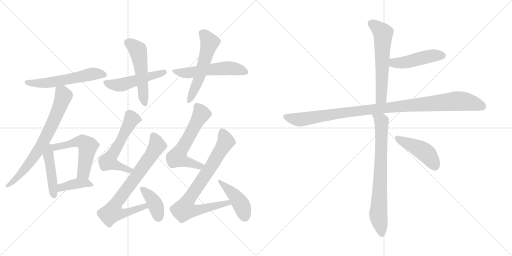
t = 0.00 s
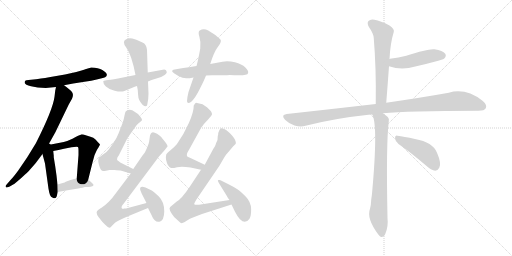
t = 2.90 s
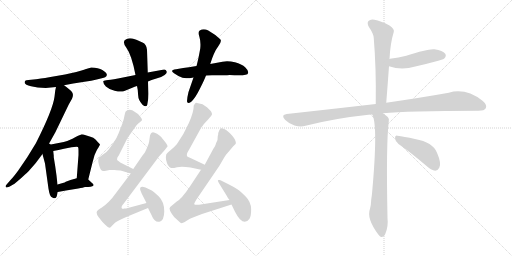
t = 5.80 s
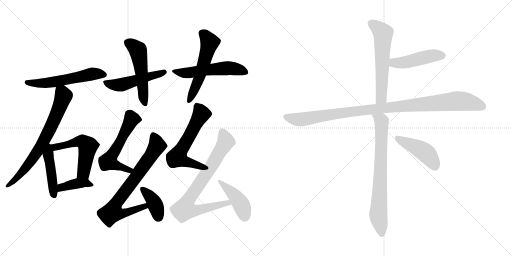
t = 8.71 s
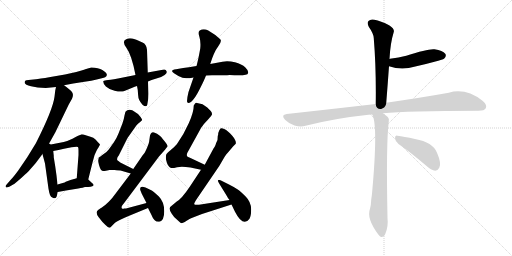
t = 11.61 s
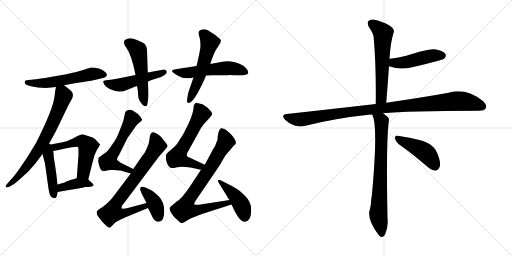
t = 14.51 s

The animated SVG that drew these frames (rendered in a browser with its animation timeline set to each time). Animation: 20 CSS @keyframes rules; one cycle of 14.51 s.

<svg version="1.1" viewBox="0 0 2048 1024" xmlns="http://www.w3.org/2000/svg">
  <g stroke="lightgray" stroke-dasharray="1,1" stroke-width="1" transform="scale(4, 4)">
    <line x1="0" y1="0" x2="256" y2="256"></line>
    <line x1="256" y1="0" x2="0" y2="256"></line>
    <line x1="128" y1="0" x2="128" y2="256"></line>
    <line x1="0" y1="128" x2="256" y2="128"></line>
    <line x1="256" y1="0" x2="512" y2="256"></line>
    <line x1="512" y1="0" x2="256" y2="256"></line>
    <line x1="384" y1="0" x2="384" y2="256"></line>
    <line x1="256" y1="128" x2="512" y2="128"></line>
  </g>
<g transform="scale(1, -1) translate(0, -850)">
   <style type="text/css">
    @keyframes keyframes0 {
      from {
       stroke: black;
       stroke-dashoffset: 568;
       stroke-width: 128;
       }
       65% {
       animation-timing-function: step-end;
       stroke: black;
       stroke-dashoffset: 0;
       stroke-width: 128;
       }
       to {
       stroke: black;
       stroke-width: 1024;
       }
       }
       #make-me-a-hanzi-animation-0 {
         animation: keyframes0 0.712240s both;
         animation-delay: 0.000000s;
         animation-timing-function: linear;
       }
    @keyframes keyframes1 {
      from {
       stroke: black;
       stroke-dashoffset: 719;
       stroke-width: 128;
       }
       70% {
       animation-timing-function: step-end;
       stroke: black;
       stroke-dashoffset: 0;
       stroke-width: 128;
       }
       to {
       stroke: black;
       stroke-width: 1024;
       }
       }
       #make-me-a-hanzi-animation-1 {
         animation: keyframes1 0.835124s both;
         animation-delay: 0.712240s;
         animation-timing-function: linear;
       }
    @keyframes keyframes2 {
      from {
       stroke: black;
       stroke-dashoffset: 447;
       stroke-width: 128;
       }
       59% {
       animation-timing-function: step-end;
       stroke: black;
       stroke-dashoffset: 0;
       stroke-width: 128;
       }
       to {
       stroke: black;
       stroke-width: 1024;
       }
       }
       #make-me-a-hanzi-animation-2 {
         animation: keyframes2 0.613770s both;
         animation-delay: 1.547364s;
         animation-timing-function: linear;
       }
    @keyframes keyframes3 {
      from {
       stroke: black;
       stroke-dashoffset: 545;
       stroke-width: 128;
       }
       64% {
       animation-timing-function: step-end;
       stroke: black;
       stroke-dashoffset: 0;
       stroke-width: 128;
       }
       to {
       stroke: black;
       stroke-width: 1024;
       }
       }
       #make-me-a-hanzi-animation-3 {
         animation: keyframes3 0.693522s both;
         animation-delay: 2.161134s;
         animation-timing-function: linear;
       }
    @keyframes keyframes4 {
      from {
       stroke: black;
       stroke-dashoffset: 395;
       stroke-width: 128;
       }
       56% {
       animation-timing-function: step-end;
       stroke: black;
       stroke-dashoffset: 0;
       stroke-width: 128;
       }
       to {
       stroke: black;
       stroke-width: 1024;
       }
       }
       #make-me-a-hanzi-animation-4 {
         animation: keyframes4 0.571452s both;
         animation-delay: 2.854656s;
         animation-timing-function: linear;
       }
    @keyframes keyframes5 {
      from {
       stroke: black;
       stroke-dashoffset: 500;
       stroke-width: 128;
       }
       62% {
       animation-timing-function: step-end;
       stroke: black;
       stroke-dashoffset: 0;
       stroke-width: 128;
       }
       to {
       stroke: black;
       stroke-width: 1024;
       }
       }
       #make-me-a-hanzi-animation-5 {
         animation: keyframes5 0.656901s both;
         animation-delay: 3.426108s;
         animation-timing-function: linear;
       }
    @keyframes keyframes6 {
      from {
       stroke: black;
       stroke-dashoffset: 524;
       stroke-width: 128;
       }
       63% {
       animation-timing-function: step-end;
       stroke: black;
       stroke-dashoffset: 0;
       stroke-width: 128;
       }
       to {
       stroke: black;
       stroke-width: 1024;
       }
       }
       #make-me-a-hanzi-animation-6 {
         animation: keyframes6 0.676432s both;
         animation-delay: 4.083009s;
         animation-timing-function: linear;
       }
    @keyframes keyframes7 {
      from {
       stroke: black;
       stroke-dashoffset: 544;
       stroke-width: 128;
       }
       64% {
       animation-timing-function: step-end;
       stroke: black;
       stroke-dashoffset: 0;
       stroke-width: 128;
       }
       to {
       stroke: black;
       stroke-width: 1024;
       }
       }
       #make-me-a-hanzi-animation-7 {
         animation: keyframes7 0.692708s both;
         animation-delay: 4.759441s;
         animation-timing-function: linear;
       }
    @keyframes keyframes8 {
      from {
       stroke: black;
       stroke-dashoffset: 553;
       stroke-width: 128;
       }
       64% {
       animation-timing-function: step-end;
       stroke: black;
       stroke-dashoffset: 0;
       stroke-width: 128;
       }
       to {
       stroke: black;
       stroke-width: 1024;
       }
       }
       #make-me-a-hanzi-animation-8 {
         animation: keyframes8 0.700033s both;
         animation-delay: 5.452149s;
         animation-timing-function: linear;
       }
    @keyframes keyframes9 {
      from {
       stroke: black;
       stroke-dashoffset: 580;
       stroke-width: 128;
       }
       65% {
       animation-timing-function: step-end;
       stroke: black;
       stroke-dashoffset: 0;
       stroke-width: 128;
       }
       to {
       stroke: black;
       stroke-width: 1024;
       }
       }
       #make-me-a-hanzi-animation-9 {
         animation: keyframes9 0.722005s both;
         animation-delay: 6.152182s;
         animation-timing-function: linear;
       }
    @keyframes keyframes10 {
      from {
       stroke: black;
       stroke-dashoffset: 758;
       stroke-width: 128;
       }
       71% {
       animation-timing-function: step-end;
       stroke: black;
       stroke-dashoffset: 0;
       stroke-width: 128;
       }
       to {
       stroke: black;
       stroke-width: 1024;
       }
       }
       #make-me-a-hanzi-animation-10 {
         animation: keyframes10 0.866862s both;
         animation-delay: 6.874187s;
         animation-timing-function: linear;
       }
    @keyframes keyframes11 {
      from {
       stroke: black;
       stroke-dashoffset: 386;
       stroke-width: 128;
       }
       56% {
       animation-timing-function: step-end;
       stroke: black;
       stroke-dashoffset: 0;
       stroke-width: 128;
       }
       to {
       stroke: black;
       stroke-width: 1024;
       }
       }
       #make-me-a-hanzi-animation-11 {
         animation: keyframes11 0.564128s both;
         animation-delay: 7.741049s;
         animation-timing-function: linear;
       }
    @keyframes keyframes12 {
      from {
       stroke: black;
       stroke-dashoffset: 600;
       stroke-width: 128;
       }
       66% {
       animation-timing-function: step-end;
       stroke: black;
       stroke-dashoffset: 0;
       stroke-width: 128;
       }
       to {
       stroke: black;
       stroke-width: 1024;
       }
       }
       #make-me-a-hanzi-animation-12 {
         animation: keyframes12 0.738281s both;
         animation-delay: 8.305177s;
         animation-timing-function: linear;
       }
    @keyframes keyframes13 {
      from {
       stroke: black;
       stroke-dashoffset: 805;
       stroke-width: 128;
       }
       72% {
       animation-timing-function: step-end;
       stroke: black;
       stroke-dashoffset: 0;
       stroke-width: 128;
       }
       to {
       stroke: black;
       stroke-width: 1024;
       }
       }
       #make-me-a-hanzi-animation-13 {
         animation: keyframes13 0.905111s both;
         animation-delay: 9.043458s;
         animation-timing-function: linear;
       }
    @keyframes keyframes14 {
      from {
       stroke: black;
       stroke-dashoffset: 454;
       stroke-width: 128;
       }
       60% {
       animation-timing-function: step-end;
       stroke: black;
       stroke-dashoffset: 0;
       stroke-width: 128;
       }
       to {
       stroke: black;
       stroke-width: 1024;
       }
       }
       #make-me-a-hanzi-animation-14 {
         animation: keyframes14 0.619466s both;
         animation-delay: 9.948569s;
         animation-timing-function: linear;
       }
    @keyframes keyframes15 {
      from {
       stroke: black;
       stroke-dashoffset: 598;
       stroke-width: 128;
       }
       66% {
       animation-timing-function: step-end;
       stroke: black;
       stroke-dashoffset: 0;
       stroke-width: 128;
       }
       to {
       stroke: black;
       stroke-width: 1024;
       }
       }
       #make-me-a-hanzi-animation-15 {
         animation: keyframes15 0.736654s both;
         animation-delay: 10.568035s;
         animation-timing-function: linear;
       }
    @keyframes keyframes16 {
      from {
       stroke: black;
       stroke-dashoffset: 467;
       stroke-width: 128;
       }
       60% {
       animation-timing-function: step-end;
       stroke: black;
       stroke-dashoffset: 0;
       stroke-width: 128;
       }
       to {
       stroke: black;
       stroke-width: 1024;
       }
       }
       #make-me-a-hanzi-animation-16 {
         animation: keyframes16 0.630046s both;
         animation-delay: 11.304689s;
         animation-timing-function: linear;
       }
    @keyframes keyframes17 {
      from {
       stroke: black;
       stroke-dashoffset: 1050;
       stroke-width: 128;
       }
       77% {
       animation-timing-function: step-end;
       stroke: black;
       stroke-dashoffset: 0;
       stroke-width: 128;
       }
       to {
       stroke: black;
       stroke-width: 1024;
       }
       }
       #make-me-a-hanzi-animation-17 {
         animation: keyframes17 1.104492s both;
         animation-delay: 11.934735s;
         animation-timing-function: linear;
       }
    @keyframes keyframes18 {
      from {
       stroke: black;
       stroke-dashoffset: 747;
       stroke-width: 128;
       }
       71% {
       animation-timing-function: step-end;
       stroke: black;
       stroke-dashoffset: 0;
       stroke-width: 128;
       }
       to {
       stroke: black;
       stroke-width: 1024;
       }
       }
       #make-me-a-hanzi-animation-18 {
         animation: keyframes18 0.857910s both;
         animation-delay: 13.039227s;
         animation-timing-function: linear;
       }
    @keyframes keyframes19 {
      from {
       stroke: black;
       stroke-dashoffset: 445;
       stroke-width: 128;
       }
       59% {
       animation-timing-function: step-end;
       stroke: black;
       stroke-dashoffset: 0;
       stroke-width: 128;
       }
       to {
       stroke: black;
       stroke-width: 1024;
       }
       }
       #make-me-a-hanzi-animation-19 {
         animation: keyframes19 0.612142s both;
         animation-delay: 13.897137s;
         animation-timing-function: linear;
       }
</style>
<path d="M 256.0 509.5 L 293.0 516.5 L 338.0 523.5 Q 365.0 527.5 391.0 533.5 L 415.0 539.5 Q 429.0 541.5 427.0 553.5 Q 425.0 560.5 409.5 570.5 Q 394.0 580.5 365.0 580.5 L 341.0 573.5 Q 340.0 573.5 339.0 572.5 L 326.0 568.5 L 305.0 562.5 L 260.0 552.5 L 202.0 542.5 Q 154.0 534.5 144.0 533.5 L 114.0 530.5 Q 104.0 530.5 101.0 527.5 Q 98.0 524.5 99.0 518.0 Q 100.0 511.5 124.0 505.0 Q 148.0 498.5 183.0 498.5 L 224.0 502.5 L 256.0 509.5 Z" fill="lightgray"></path> 
<path d="M 193.0 270.5 L 222.0 322.5 L 275.0 432.5 L 288.0 455.5 Q 295.0 470.5 289.0 480.5 Q 283.0 490.5 256.0 509.5 C 232.0 527.5 230.0 528.5 224.0 502.5 L 221.0 488.5 L 218.0 463.5 Q 212.0 413.5 144.0 278.5 L 109.0 221.5 L 73.0 168.5 Q 53.0 141.5 43.0 131.5 L 29.0 115.5 Q 19.0 106.5 24.0 101.5 Q 25.0 97.5 39.0 104.5 L 58.0 115.5 L 84.0 137.5 Q 114.0 165.5 116.0 167.5 Q 143.0 198.5 146.0 202.5 L 170.0 234.5 L 193.0 270.5 Z" fill="lightgray"></path> 
<path d="M 197.0 80.5 Q 198.0 77.5 200.0 70.5 Q 202.0 62.5 213.0 58.5 Q 224.0 54.5 227.0 65.5 L 231.0 82.5 L 230.0 112.5 L 226.0 148.5 L 221.0 184.5 L 215.0 221.5 L 215.0 227.5 L 214.0 236.5 L 213.0 246.5 C 209.0 290.5 155.0 292.5 170.0 234.5 L 173.0 222.5 L 180.0 196.5 L 194.0 95.5 L 197.0 80.5 Z" fill="lightgray"></path> 
<path d="M 353.0 132.5 L 370.0 200.5 Q 376.0 231.5 388.0 251.5 Q 400.0 270.5 400.0 272.5 Q 400.0 274.5 391.0 282.5 Q 382.0 294.5 373.0 299.5 Q 364.0 303.5 346.0 308.5 Q 328.0 313.5 325.0 312.5 Q 309.0 306.5 297.0 299.5 Q 285.0 291.5 255.0 282.5 L 193.0 270.5 C 164.0 264.5 184.0 240.5 213.0 246.5 L 234.0 250.5 L 256.0 255.5 L 286.0 261.5 Q 309.0 264.5 312.0 262.5 Q 314.0 259.5 314.0 249.5 L 314.0 230.5 L 307.0 137.5 C 305.0 107.5 346.0 103.5 353.0 132.5 Z" fill="lightgray"></path> 
<path d="M 231.0 82.5 L 264.0 88.5 L 313.0 96.5 Q 334.0 100.5 340.0 102.5 Q 368.0 102.5 373.0 107.5 Q 377.0 111.5 368.0 118.5 L 353.0 132.5 C 338.0 146.5 336.0 145.5 307.0 137.5 L 282.0 130.5 L 263.0 123.5 Q 260.0 120.5 251.0 118.5 L 230.0 112.5 C 201.0 104.5 201.0 77.5 231.0 82.5 Z" fill="lightgray"></path> 
<path d="M 592.0 524.5 Q 604.0 529.5 625.5 536.0 Q 647.0 542.5 658.5 550.5 Q 670.0 558.5 666.0 565.5 Q 664.0 574.5 651.0 571.5 L 591.0 560.5 L 542.0 550.5 L 472.0 536.5 Q 437.0 530.5 425.0 529.5 Q 413.0 528.5 413.0 525.5 Q 412.0 515.5 423.5 504.5 Q 435.0 493.5 458.5 487.5 Q 482.0 481.5 495.0 485.5 Q 532.0 501.5 548.0 506.5 L 592.0 524.5 Z" fill="lightgray"></path> 
<path d="M 591.0 560.5 L 588.0 651.5 Q 586.0 673.5 570.0 680.5 Q 541.0 693.5 529.0 696.0 Q 517.0 698.5 507.0 694.5 Q 485.0 686.5 505.5 659.0 Q 526.0 631.5 542.0 550.5 L 548.0 506.5 Q 552.0 491.5 552.5 470.0 Q 553.0 448.5 570.0 431.5 Q 585.0 419.5 589.0 431.5 Q 594.0 454.5 594.0 475.5 L 592.0 524.5 L 591.0 560.5 Z" fill="lightgray"></path> 
<path d="M 824.0 548.5 L 848.0 549.5 L 897.0 549.5 Q 910.0 549.5 918.0 550.5 Q 991.0 545.5 992.0 557.5 Q 996.0 565.5 981.5 580.0 Q 967.0 594.5 940.0 601.0 Q 913.0 607.5 890.0 603.5 L 841.0 594.5 L 786.0 586.5 Q 767.0 583.5 704.0 573.5 Q 677.0 570.5 696.0 557.0 Q 715.0 543.5 730.0 539.0 Q 745.0 534.5 774.0 540.5 L 824.0 548.5 Z" fill="lightgray"></path> 
<path d="M 841.0 594.5 Q 856.0 642.5 872.5 664.0 Q 889.0 685.5 881.0 693.5 Q 863.0 711.5 833.0 728.5 Q 814.0 737.5 799.0 728.5 Q 791.0 723.5 797.5 703.0 Q 804.0 682.5 801.0 656.5 Q 793.0 611.5 786.0 586.5 L 774.0 540.5 L 754.0 482.5 Q 748.0 458.5 748.0 445.5 Q 749.0 432.5 765.0 443.5 Q 780.0 455.5 799.5 495.0 Q 819.0 534.5 824.0 548.5 L 841.0 594.5 Z" fill="lightgray"></path> 
<path d="M 537.0 404.5 Q 530.0 411.5 519.0 411.5 Q 507.0 411.5 504.0 405.5 L 502.0 403.5 L 501.0 400.5 L 498.0 388.5 Q 496.0 374.5 490.0 357.5 L 474.0 316.5 Q 468.0 300.5 455.0 280.5 L 435.0 252.5 Q 426.0 240.5 412.0 232.5 Q 397.0 221.5 395.0 219.5 Q 393.0 211.5 393.0 208.5 Q 392.0 205.5 396.0 190.5 L 400.0 178.5 Q 404.0 170.5 407.0 168.5 Q 410.0 166.5 419.0 166.5 L 438.0 170.5 L 459.0 170.5 Q 460.0 170.5 482.0 168.5 L 523.0 156.5 C 552.0 148.5 560.0 161.5 533.0 174.5 L 481.0 200.5 L 475.0 205.5 Q 469.0 207.5 468.0 213.5 L 470.0 221.5 L 475.0 228.5 L 510.0 298.5 L 544.0 346.5 Q 546.0 350.5 552.0 355.5 Q 558.0 359.5 568.0 369.5 Q 570.0 371.5 563.0 381.5 Q 555.0 391.5 552.0 394.5 L 537.0 404.5 Z" fill="lightgray"></path> 
<path d="M 523.0 156.5 L 461.0 74.5 Q 451.0 59.5 435.0 43.5 Q 418.0 26.5 406.0 19.5 Q 394.0 12.5 394.0 11.5 Q 379.0 3.5 394.0 -17.5 L 409.0 -36.5 L 422.0 -49.5 Q 434.0 -61.5 438.0 -60.5 Q 442.0 -59.5 448.0 -52.5 L 460.0 -40.5 Q 472.0 -31.5 512.0 -14.5 L 592.0 18.5 C 620.0 29.5 615.0 46.5 586.0 38.5 L 504.0 16.5 Q 500.0 16.5 496.0 16.5 L 495.0 15.5 Q 488.0 15.5 487.0 17.5 L 486.0 22.5 Q 488.0 29.5 495.0 36.5 L 636.0 224.5 L 660.0 251.5 Q 667.0 260.5 670.0 264.5 Q 672.0 267.5 660.0 283.5 Q 647.0 299.5 646.0 300.5 L 645.0 302.5 Q 644.0 303.5 628.0 315.5 Q 608.0 327.5 603.0 315.5 Q 599.0 309.5 599.0 301.5 L 597.0 287.5 Q 597.0 280.5 589.0 261.5 Q 581.0 242.5 578.0 238.5 Q 574.0 234.5 570.0 228.5 L 533.0 174.5 L 523.0 156.5 Z" fill="lightgray"></path> 
<path d="M 592.0 18.5 L 605.0 -7.5 Q 618.0 -40.5 637.5 -36.5 Q 657.0 -32.5 657.0 5.0 Q 657.0 42.5 635.5 64.0 Q 614.0 85.5 607.0 88.5 L 582.0 100.5 Q 557.0 109.5 561.0 90.5 L 567.0 75.5 L 586.0 38.5 L 592.0 18.5 Z" fill="lightgray"></path> 
<path d="M 784.0 439.5 Q 781.0 439.5 775.0 428.5 Q 775.0 401.5 755.0 357.5 Q 735.0 312.5 708.0 274.5 Q 698.0 262.5 683.0 250.5 Q 667.0 238.5 665.0 232.5 Q 663.0 226.5 664.0 212.5 Q 670.0 183.5 684.0 178.5 Q 690.0 176.5 708.0 181.5 Q 726.0 185.5 762.0 180.5 L 804.0 171.5 C 833.0 165.5 846.0 178.5 819.0 191.5 L 764.0 217.5 Q 749.0 223.5 748.0 226.5 Q 745.0 234.5 755.0 249.5 L 798.0 327.5 Q 805.0 341.5 810.0 346.5 Q 814.0 353.5 823.0 362.5 Q 832.0 371.5 835.0 375.5 Q 838.0 379.5 842.0 383.5 Q 845.0 386.5 848.0 392.5 Q 849.0 398.5 843.0 406.5 L 829.0 420.5 L 810.0 433.5 L 784.0 439.5 Z" fill="lightgray"></path> 
<path d="M 804.0 171.5 L 759.0 103.5 Q 726.0 54.5 707.0 44.5 L 689.0 29.5 Q 678.0 21.5 678.0 16.5 Q 678.0 10.5 687.0 -4.5 Q 695.0 -19.5 714.0 -33.5 Q 723.0 -42.5 727.0 -42.5 Q 731.0 -41.5 739.0 -37.5 Q 746.0 -32.5 755.0 -27.5 L 756.0 -26.5 Q 762.0 -23.5 777.0 -17.5 L 808.0 -5.5 L 926.0 32.5 C 955.0 41.5 948.0 55.5 918.0 50.5 L 796.0 31.5 Q 779.0 30.5 777.0 33.5 Q 775.0 35.5 787.0 54.5 L 877.0 186.5 L 898.0 222.5 Q 905.0 233.5 911.0 239.5 L 933.0 265.5 L 943.0 275.5 Q 946.0 287.5 929.0 307.5 Q 912.0 327.5 899.0 333.5 Q 886.0 339.5 882.0 336.5 Q 877.0 332.5 873.0 318.5 Q 873.0 310.5 871.0 306.5 L 870.0 290.5 Q 865.0 280.5 862.0 270.5 Q 858.0 260.5 854.0 256.5 L 819.0 191.5 L 804.0 171.5 Z" fill="lightgray"></path> 
<path d="M 926.0 32.5 L 940.0 3.5 Q 973.0 -60.5 998.0 -24.5 Q 1005.0 -13.5 1004.5 14.5 Q 1004.0 42.5 983.5 63.5 Q 963.0 84.5 949.5 93.5 Q 936.0 102.5 916.0 112.5 L 884.0 128.5 L 879.0 130.5 L 874.0 130.5 Q 868.0 130.5 876.0 117.5 L 905.0 70.5 Q 910.0 60.5 918.0 50.5 L 926.0 32.5 Z" fill="lightgray"></path> 
<path d="M 1545.0 439.0 Q 1551.0 515.0 1556.0 585.0 L 1558.0 614.0 Q 1561.0 677.0 1575.0 722.0 Q 1579.0 734.0 1558.0 748.0 Q 1522.0 767.0 1498.0 771.0 Q 1482.0 775.0 1474.0 766.0 Q 1467.0 759.0 1475.0 743.0 Q 1494.0 716.0 1495.0 698.0 Q 1505.0 577.0 1503.0 434.0 C 1503.0 404.0 1543.0 409.0 1545.0 439.0 Z" fill="lightgray"></path> 
<path d="M 1556.0 585.0 Q 1607.0 567.0 1661.0 584.0 Q 1706.0 594.0 1753.0 607.0 Q 1774.0 613.0 1777.0 616.0 Q 1787.0 626.0 1781.0 635.0 Q 1771.0 648.0 1738.0 653.0 Q 1713.0 656.0 1625.0 627.0 Q 1595.0 620.0 1560.0 615.0 Q 1557.0 615.0 1558.0 614.0 C 1529.0 607.0 1527.0 594.0 1556.0 585.0 Z" fill="lightgray"></path> 
<path d="M 1532.0 397.0 Q 1626.0 407.0 1914.0 407.0 Q 1938.0 407.0 1943.0 417.0 Q 1950.0 430.0 1930.0 447.0 Q 1863.0 499.0 1795.0 479.0 Q 1695.0 461.0 1545.0 439.0 L 1503.0 434.0 Q 1338.0 415.0 1147.0 394.0 Q 1122.0 391.0 1140.0 371.0 Q 1156.0 355.0 1178.0 348.0 Q 1203.0 341.0 1222.0 347.0 Q 1340.0 377.0 1474.0 391.0 Q 1481.0 392.0 1489.0 392.0 L 1532.0 397.0 Z" fill="lightgray"></path> 
<path d="M 1489.0 392.0 Q 1513.0 349.0 1488.0 75.0 Q 1487.0 65.0 1485.0 53.0 Q 1484.0 28.0 1480.0 15.0 Q 1465.0 -24.0 1514.0 -89.0 Q 1518.0 -95.0 1524.0 -98.0 Q 1536.0 -99.0 1541.0 -86.0 Q 1554.0 -55.0 1550.0 -23.0 Q 1544.0 277.0 1555.0 363.0 Q 1558.0 376.0 1551.0 382.0 Q 1541.0 391.0 1532.0 397.0 C 1508.0 415.0 1479.0 420.0 1489.0 392.0 Z" fill="lightgray"></path> 
<path d="M 1594.0 274.0 Q 1643.0 240.0 1704.0 188.0 Q 1725.0 169.0 1741.0 167.0 Q 1751.0 167.0 1757.0 179.0 Q 1767.0 195.0 1748.0 239.0 Q 1732.0 281.0 1660.0 294.0 Q 1614.0 304.0 1590.0 307.0 Q 1580.0 311.0 1580.0 297.0 Q 1581.0 284.0 1594.0 274.0 Z" fill="lightgray"></path> 
      <clipPath id="make-me-a-hanzi-clip-0">
      <path d="M 256.0 509.5 L 293.0 516.5 L 338.0 523.5 Q 365.0 527.5 391.0 533.5 L 415.0 539.5 Q 429.0 541.5 427.0 553.5 Q 425.0 560.5 409.5 570.5 Q 394.0 580.5 365.0 580.5 L 341.0 573.5 Q 340.0 573.5 339.0 572.5 L 326.0 568.5 L 305.0 562.5 L 260.0 552.5 L 202.0 542.5 Q 154.0 534.5 144.0 533.5 L 114.0 530.5 Q 104.0 530.5 101.0 527.5 Q 98.0 524.5 99.0 518.0 Q 100.0 511.5 124.0 505.0 Q 148.0 498.5 183.0 498.5 L 224.0 502.5 L 256.0 509.5 Z" fill="lightgray"></path>
      </clipPath>
      <path clip-path="url(#make-me-a-hanzi-clip-0)" d="M 108.0 520.5 L 202.0 520.5 L 372.0 555.5 L 416.0 550.5 " fill="none" id="make-me-a-hanzi-animation-0" stroke-dasharray="440 880" stroke-linecap="round"></path>

      <clipPath id="make-me-a-hanzi-clip-1">
      <path d="M 193.0 270.5 L 222.0 322.5 L 275.0 432.5 L 288.0 455.5 Q 295.0 470.5 289.0 480.5 Q 283.0 490.5 256.0 509.5 C 232.0 527.5 230.0 528.5 224.0 502.5 L 221.0 488.5 L 218.0 463.5 Q 212.0 413.5 144.0 278.5 L 109.0 221.5 L 73.0 168.5 Q 53.0 141.5 43.0 131.5 L 29.0 115.5 Q 19.0 106.5 24.0 101.5 Q 25.0 97.5 39.0 104.5 L 58.0 115.5 L 84.0 137.5 Q 114.0 165.5 116.0 167.5 Q 143.0 198.5 146.0 202.5 L 170.0 234.5 L 193.0 270.5 Z" fill="lightgray"></path>
      </clipPath>
      <path clip-path="url(#make-me-a-hanzi-clip-1)" d="M 232.0 493.5 L 250.0 477.5 L 253.0 465.5 L 183.0 301.5 L 111.0 187.5 L 84.0 154.5 L 31.0 107.5 " fill="none" id="make-me-a-hanzi-animation-1" stroke-dasharray="591 1182" stroke-linecap="round"></path>

      <clipPath id="make-me-a-hanzi-clip-2">
      <path d="M 197.0 80.5 Q 198.0 77.5 200.0 70.5 Q 202.0 62.5 213.0 58.5 Q 224.0 54.5 227.0 65.5 L 231.0 82.5 L 230.0 112.5 L 226.0 148.5 L 221.0 184.5 L 215.0 221.5 L 215.0 227.5 L 214.0 236.5 L 213.0 246.5 C 209.0 290.5 155.0 292.5 170.0 234.5 L 173.0 222.5 L 180.0 196.5 L 194.0 95.5 L 197.0 80.5 Z" fill="lightgray"></path>
      </clipPath>
      <path clip-path="url(#make-me-a-hanzi-clip-2)" d="M 194.0 261.5 L 193.0 229.5 L 215.0 72.5 " fill="none" id="make-me-a-hanzi-animation-2" stroke-dasharray="319 638" stroke-linecap="round"></path>

      <clipPath id="make-me-a-hanzi-clip-3">
      <path d="M 353.0 132.5 L 370.0 200.5 Q 376.0 231.5 388.0 251.5 Q 400.0 270.5 400.0 272.5 Q 400.0 274.5 391.0 282.5 Q 382.0 294.5 373.0 299.5 Q 364.0 303.5 346.0 308.5 Q 328.0 313.5 325.0 312.5 Q 309.0 306.5 297.0 299.5 Q 285.0 291.5 255.0 282.5 L 193.0 270.5 C 164.0 264.5 184.0 240.5 213.0 246.5 L 234.0 250.5 L 256.0 255.5 L 286.0 261.5 Q 309.0 264.5 312.0 262.5 Q 314.0 259.5 314.0 249.5 L 314.0 230.5 L 307.0 137.5 C 305.0 107.5 346.0 103.5 353.0 132.5 Z" fill="lightgray"></path>
      </clipPath>
      <path clip-path="url(#make-me-a-hanzi-clip-3)" d="M 202.0 267.5 L 226.0 262.5 L 314.0 284.5 L 327.0 284.5 L 344.0 273.5 L 351.0 263.5 L 333.0 158.5 L 316.0 144.5 " fill="none" id="make-me-a-hanzi-animation-3" stroke-dasharray="417 834" stroke-linecap="round"></path>

      <clipPath id="make-me-a-hanzi-clip-4">
      <path d="M 231.0 82.5 L 264.0 88.5 L 313.0 96.5 Q 334.0 100.5 340.0 102.5 Q 368.0 102.5 373.0 107.5 Q 377.0 111.5 368.0 118.5 L 353.0 132.5 C 338.0 146.5 336.0 145.5 307.0 137.5 L 282.0 130.5 L 263.0 123.5 Q 260.0 120.5 251.0 118.5 L 230.0 112.5 C 201.0 104.5 201.0 77.5 231.0 82.5 Z" fill="lightgray"></path>
      </clipPath>
      <path clip-path="url(#make-me-a-hanzi-clip-4)" d="M 235.0 90.5 L 250.0 102.5 L 313.0 117.5 L 344.0 118.5 L 367.0 111.5 " fill="none" id="make-me-a-hanzi-animation-4" stroke-dasharray="267 534" stroke-linecap="round"></path>

      <clipPath id="make-me-a-hanzi-clip-5">
      <path d="M 592.0 524.5 Q 604.0 529.5 625.5 536.0 Q 647.0 542.5 658.5 550.5 Q 670.0 558.5 666.0 565.5 Q 664.0 574.5 651.0 571.5 L 591.0 560.5 L 542.0 550.5 L 472.0 536.5 Q 437.0 530.5 425.0 529.5 Q 413.0 528.5 413.0 525.5 Q 412.0 515.5 423.5 504.5 Q 435.0 493.5 458.5 487.5 Q 482.0 481.5 495.0 485.5 Q 532.0 501.5 548.0 506.5 L 592.0 524.5 Z" fill="lightgray"></path>
      </clipPath>
      <path clip-path="url(#make-me-a-hanzi-clip-5)" d="M 421.0 521.5 L 458.0 510.5 L 493.0 512.5 L 656.0 562.5 " fill="none" id="make-me-a-hanzi-animation-5" stroke-dasharray="372 744" stroke-linecap="round"></path>

      <clipPath id="make-me-a-hanzi-clip-6">
      <path d="M 591.0 560.5 L 588.0 651.5 Q 586.0 673.5 570.0 680.5 Q 541.0 693.5 529.0 696.0 Q 517.0 698.5 507.0 694.5 Q 485.0 686.5 505.5 659.0 Q 526.0 631.5 542.0 550.5 L 548.0 506.5 Q 552.0 491.5 552.5 470.0 Q 553.0 448.5 570.0 431.5 Q 585.0 419.5 589.0 431.5 Q 594.0 454.5 594.0 475.5 L 592.0 524.5 L 591.0 560.5 Z" fill="lightgray"></path>
      </clipPath>
      <path clip-path="url(#make-me-a-hanzi-clip-6)" d="M 510.0 680.5 L 536.0 664.5 L 554.0 642.5 L 580.0 435.5 " fill="none" id="make-me-a-hanzi-animation-6" stroke-dasharray="396 792" stroke-linecap="round"></path>

      <clipPath id="make-me-a-hanzi-clip-7">
      <path d="M 824.0 548.5 L 848.0 549.5 L 897.0 549.5 Q 910.0 549.5 918.0 550.5 Q 991.0 545.5 992.0 557.5 Q 996.0 565.5 981.5 580.0 Q 967.0 594.5 940.0 601.0 Q 913.0 607.5 890.0 603.5 L 841.0 594.5 L 786.0 586.5 Q 767.0 583.5 704.0 573.5 Q 677.0 570.5 696.0 557.0 Q 715.0 543.5 730.0 539.0 Q 745.0 534.5 774.0 540.5 L 824.0 548.5 Z" fill="lightgray"></path>
      </clipPath>
      <path clip-path="url(#make-me-a-hanzi-clip-7)" d="M 698.0 566.5 L 748.0 558.5 L 918.0 577.5 L 982.0 561.5 " fill="none" id="make-me-a-hanzi-animation-7" stroke-dasharray="416 832" stroke-linecap="round"></path>

      <clipPath id="make-me-a-hanzi-clip-8">
      <path d="M 841.0 594.5 Q 856.0 642.5 872.5 664.0 Q 889.0 685.5 881.0 693.5 Q 863.0 711.5 833.0 728.5 Q 814.0 737.5 799.0 728.5 Q 791.0 723.5 797.5 703.0 Q 804.0 682.5 801.0 656.5 Q 793.0 611.5 786.0 586.5 L 774.0 540.5 L 754.0 482.5 Q 748.0 458.5 748.0 445.5 Q 749.0 432.5 765.0 443.5 Q 780.0 455.5 799.5 495.0 Q 819.0 534.5 824.0 548.5 L 841.0 594.5 Z" fill="lightgray"></path>
      </clipPath>
      <path clip-path="url(#make-me-a-hanzi-clip-8)" d="M 809.0 718.5 L 839.0 679.5 L 801.0 552.5 L 757.0 446.5 " fill="none" id="make-me-a-hanzi-animation-8" stroke-dasharray="425 850" stroke-linecap="round"></path>

      <clipPath id="make-me-a-hanzi-clip-9">
      <path d="M 537.0 404.5 Q 530.0 411.5 519.0 411.5 Q 507.0 411.5 504.0 405.5 L 502.0 403.5 L 501.0 400.5 L 498.0 388.5 Q 496.0 374.5 490.0 357.5 L 474.0 316.5 Q 468.0 300.5 455.0 280.5 L 435.0 252.5 Q 426.0 240.5 412.0 232.5 Q 397.0 221.5 395.0 219.5 Q 393.0 211.5 393.0 208.5 Q 392.0 205.5 396.0 190.5 L 400.0 178.5 Q 404.0 170.5 407.0 168.5 Q 410.0 166.5 419.0 166.5 L 438.0 170.5 L 459.0 170.5 Q 460.0 170.5 482.0 168.5 L 523.0 156.5 C 552.0 148.5 560.0 161.5 533.0 174.5 L 481.0 200.5 L 475.0 205.5 Q 469.0 207.5 468.0 213.5 L 470.0 221.5 L 475.0 228.5 L 510.0 298.5 L 544.0 346.5 Q 546.0 350.5 552.0 355.5 Q 558.0 359.5 568.0 369.5 Q 570.0 371.5 563.0 381.5 Q 555.0 391.5 552.0 394.5 L 537.0 404.5 Z" fill="lightgray"></path>
      </clipPath>
      <path clip-path="url(#make-me-a-hanzi-clip-9)" d="M 508.0 400.5 L 521.0 388.5 L 526.0 371.5 L 434.0 205.5 L 517.0 169.5 L 524.0 173.5 " fill="none" id="make-me-a-hanzi-animation-9" stroke-dasharray="452 904" stroke-linecap="round"></path>

      <clipPath id="make-me-a-hanzi-clip-10">
      <path d="M 523.0 156.5 L 461.0 74.5 Q 451.0 59.5 435.0 43.5 Q 418.0 26.5 406.0 19.5 Q 394.0 12.5 394.0 11.5 Q 379.0 3.5 394.0 -17.5 L 409.0 -36.5 L 422.0 -49.5 Q 434.0 -61.5 438.0 -60.5 Q 442.0 -59.5 448.0 -52.5 L 460.0 -40.5 Q 472.0 -31.5 512.0 -14.5 L 592.0 18.5 C 620.0 29.5 615.0 46.5 586.0 38.5 L 504.0 16.5 Q 500.0 16.5 496.0 16.5 L 495.0 15.5 Q 488.0 15.5 487.0 17.5 L 486.0 22.5 Q 488.0 29.5 495.0 36.5 L 636.0 224.5 L 660.0 251.5 Q 667.0 260.5 670.0 264.5 Q 672.0 267.5 660.0 283.5 Q 647.0 299.5 646.0 300.5 L 645.0 302.5 Q 644.0 303.5 628.0 315.5 Q 608.0 327.5 603.0 315.5 Q 599.0 309.5 599.0 301.5 L 597.0 287.5 Q 597.0 280.5 589.0 261.5 Q 581.0 242.5 578.0 238.5 Q 574.0 234.5 570.0 228.5 L 533.0 174.5 L 523.0 156.5 Z" fill="lightgray"></path>
      </clipPath>
      <path clip-path="url(#make-me-a-hanzi-clip-10)" d="M 616.0 306.5 L 628.0 268.5 L 537.0 132.5 L 468.0 43.5 L 450.0 1.5 L 496.0 -3.5 L 578.0 24.5 L 581.0 31.5 " fill="none" id="make-me-a-hanzi-animation-10" stroke-dasharray="630 1260" stroke-linecap="round"></path>

      <clipPath id="make-me-a-hanzi-clip-11">
      <path d="M 592.0 18.5 L 605.0 -7.5 Q 618.0 -40.5 637.5 -36.5 Q 657.0 -32.5 657.0 5.0 Q 657.0 42.5 635.5 64.0 Q 614.0 85.5 607.0 88.5 L 582.0 100.5 Q 557.0 109.5 561.0 90.5 L 567.0 75.5 L 586.0 38.5 L 592.0 18.5 Z" fill="lightgray"></path>
      </clipPath>
      <path clip-path="url(#make-me-a-hanzi-clip-11)" d="M 572.0 93.5 L 611.0 51.5 L 634.0 -17.5 " fill="none" id="make-me-a-hanzi-animation-11" stroke-dasharray="258 516" stroke-linecap="round"></path>

      <clipPath id="make-me-a-hanzi-clip-12">
      <path d="M 784.0 439.5 Q 781.0 439.5 775.0 428.5 Q 775.0 401.5 755.0 357.5 Q 735.0 312.5 708.0 274.5 Q 698.0 262.5 683.0 250.5 Q 667.0 238.5 665.0 232.5 Q 663.0 226.5 664.0 212.5 Q 670.0 183.5 684.0 178.5 Q 690.0 176.5 708.0 181.5 Q 726.0 185.5 762.0 180.5 L 804.0 171.5 C 833.0 165.5 846.0 178.5 819.0 191.5 L 764.0 217.5 Q 749.0 223.5 748.0 226.5 Q 745.0 234.5 755.0 249.5 L 798.0 327.5 Q 805.0 341.5 810.0 346.5 Q 814.0 353.5 823.0 362.5 Q 832.0 371.5 835.0 375.5 Q 838.0 379.5 842.0 383.5 Q 845.0 386.5 848.0 392.5 Q 849.0 398.5 843.0 406.5 L 829.0 420.5 L 810.0 433.5 L 784.0 439.5 Z" fill="lightgray"></path>
      </clipPath>
      <path clip-path="url(#make-me-a-hanzi-clip-12)" d="M 788.0 427.5 L 805.0 394.5 L 709.0 221.5 L 739.0 204.5 L 798.0 185.5 L 810.0 190.5 " fill="none" id="make-me-a-hanzi-animation-12" stroke-dasharray="472 944" stroke-linecap="round"></path>

      <clipPath id="make-me-a-hanzi-clip-13">
      <path d="M 804.0 171.5 L 759.0 103.5 Q 726.0 54.5 707.0 44.5 L 689.0 29.5 Q 678.0 21.5 678.0 16.5 Q 678.0 10.5 687.0 -4.5 Q 695.0 -19.5 714.0 -33.5 Q 723.0 -42.5 727.0 -42.5 Q 731.0 -41.5 739.0 -37.5 Q 746.0 -32.5 755.0 -27.5 L 756.0 -26.5 Q 762.0 -23.5 777.0 -17.5 L 808.0 -5.5 L 926.0 32.5 C 955.0 41.5 948.0 55.5 918.0 50.5 L 796.0 31.5 Q 779.0 30.5 777.0 33.5 Q 775.0 35.5 787.0 54.5 L 877.0 186.5 L 898.0 222.5 Q 905.0 233.5 911.0 239.5 L 933.0 265.5 L 943.0 275.5 Q 946.0 287.5 929.0 307.5 Q 912.0 327.5 899.0 333.5 Q 886.0 339.5 882.0 336.5 Q 877.0 332.5 873.0 318.5 Q 873.0 310.5 871.0 306.5 L 870.0 290.5 Q 865.0 280.5 862.0 270.5 Q 858.0 260.5 854.0 256.5 L 819.0 191.5 L 804.0 171.5 Z" fill="lightgray"></path>
      </clipPath>
      <path clip-path="url(#make-me-a-hanzi-clip-13)" d="M 886.0 327.5 L 903.0 283.5 L 843.0 180.5 L 750.0 46.5 L 738.0 13.5 L 785.0 8.5 L 911.0 39.5 L 917.0 34.5 " fill="none" id="make-me-a-hanzi-animation-13" stroke-dasharray="677 1354" stroke-linecap="round"></path>

      <clipPath id="make-me-a-hanzi-clip-14">
      <path d="M 926.0 32.5 L 940.0 3.5 Q 973.0 -60.5 998.0 -24.5 Q 1005.0 -13.5 1004.5 14.5 Q 1004.0 42.5 983.5 63.5 Q 963.0 84.5 949.5 93.5 Q 936.0 102.5 916.0 112.5 L 884.0 128.5 L 879.0 130.5 L 874.0 130.5 Q 868.0 130.5 876.0 117.5 L 905.0 70.5 Q 910.0 60.5 918.0 50.5 L 926.0 32.5 Z" fill="lightgray"></path>
      </clipPath>
      <path clip-path="url(#make-me-a-hanzi-clip-14)" d="M 877.0 124.5 L 938.0 68.5 L 966.0 30.5 L 973.0 7.5 L 1002.0 6.5 L 1002.0 -8.5 " fill="none" id="make-me-a-hanzi-animation-14" stroke-dasharray="326 652" stroke-linecap="round"></path>

      <clipPath id="make-me-a-hanzi-clip-15">
      <path d="M 1545.0 439.0 Q 1551.0 515.0 1556.0 585.0 L 1558.0 614.0 Q 1561.0 677.0 1575.0 722.0 Q 1579.0 734.0 1558.0 748.0 Q 1522.0 767.0 1498.0 771.0 Q 1482.0 775.0 1474.0 766.0 Q 1467.0 759.0 1475.0 743.0 Q 1494.0 716.0 1495.0 698.0 Q 1505.0 577.0 1503.0 434.0 C 1503.0 404.0 1543.0 409.0 1545.0 439.0 Z" fill="lightgray"></path>
      </clipPath>
      <path clip-path="url(#make-me-a-hanzi-clip-15)" d="M 1486.0 757.0 L 1532.0 717.0 L 1526.0 463.0 L 1509.0 442.0 " fill="none" id="make-me-a-hanzi-animation-15" stroke-dasharray="470 940" stroke-linecap="round"></path>

      <clipPath id="make-me-a-hanzi-clip-16">
      <path d="M 1556.0 585.0 Q 1607.0 567.0 1661.0 584.0 Q 1706.0 594.0 1753.0 607.0 Q 1774.0 613.0 1777.0 616.0 Q 1787.0 626.0 1781.0 635.0 Q 1771.0 648.0 1738.0 653.0 Q 1713.0 656.0 1625.0 627.0 Q 1595.0 620.0 1560.0 615.0 Q 1557.0 615.0 1558.0 614.0 C 1529.0 607.0 1527.0 594.0 1556.0 585.0 Z" fill="lightgray"></path>
      </clipPath>
      <path clip-path="url(#make-me-a-hanzi-clip-16)" d="M 1563.0 606.0 L 1582.0 598.0 L 1621.0 600.0 L 1720.0 626.0 L 1769.0 628.0 " fill="none" id="make-me-a-hanzi-animation-16" stroke-dasharray="339 678" stroke-linecap="round"></path>

      <clipPath id="make-me-a-hanzi-clip-17">
      <path d="M 1532.0 397.0 Q 1626.0 407.0 1914.0 407.0 Q 1938.0 407.0 1943.0 417.0 Q 1950.0 430.0 1930.0 447.0 Q 1863.0 499.0 1795.0 479.0 Q 1695.0 461.0 1545.0 439.0 L 1503.0 434.0 Q 1338.0 415.0 1147.0 394.0 Q 1122.0 391.0 1140.0 371.0 Q 1156.0 355.0 1178.0 348.0 Q 1203.0 341.0 1222.0 347.0 Q 1340.0 377.0 1474.0 391.0 Q 1481.0 392.0 1489.0 392.0 L 1532.0 397.0 Z" fill="lightgray"></path>
      </clipPath>
      <path clip-path="url(#make-me-a-hanzi-clip-17)" d="M 1144.0 382.0 L 1202.0 372.0 L 1440.0 408.0 L 1822.0 446.0 L 1866.0 443.0 L 1930.0 424.0 " fill="none" id="make-me-a-hanzi-animation-17" stroke-dasharray="922 1844" stroke-linecap="round"></path>

      <clipPath id="make-me-a-hanzi-clip-18">
      <path d="M 1489.0 392.0 Q 1513.0 349.0 1488.0 75.0 Q 1487.0 65.0 1485.0 53.0 Q 1484.0 28.0 1480.0 15.0 Q 1465.0 -24.0 1514.0 -89.0 Q 1518.0 -95.0 1524.0 -98.0 Q 1536.0 -99.0 1541.0 -86.0 Q 1554.0 -55.0 1550.0 -23.0 Q 1544.0 277.0 1555.0 363.0 Q 1558.0 376.0 1551.0 382.0 Q 1541.0 391.0 1532.0 397.0 C 1508.0 415.0 1479.0 420.0 1489.0 392.0 Z" fill="lightgray"></path>
      </clipPath>
      <path clip-path="url(#make-me-a-hanzi-clip-18)" d="M 1496.0 392.0 L 1526.0 363.0 L 1513.0 -4.0 L 1526.0 -85.0 " fill="none" id="make-me-a-hanzi-animation-18" stroke-dasharray="619 1238" stroke-linecap="round"></path>

      <clipPath id="make-me-a-hanzi-clip-19">
      <path d="M 1594.0 274.0 Q 1643.0 240.0 1704.0 188.0 Q 1725.0 169.0 1741.0 167.0 Q 1751.0 167.0 1757.0 179.0 Q 1767.0 195.0 1748.0 239.0 Q 1732.0 281.0 1660.0 294.0 Q 1614.0 304.0 1590.0 307.0 Q 1580.0 311.0 1580.0 297.0 Q 1581.0 284.0 1594.0 274.0 Z" fill="lightgray"></path>
      </clipPath>
      <path clip-path="url(#make-me-a-hanzi-clip-19)" d="M 1593.0 294.0 L 1698.0 242.0 L 1722.0 217.0 L 1740.0 185.0 " fill="none" id="make-me-a-hanzi-animation-19" stroke-dasharray="317 634" stroke-linecap="round"></path>

</g>
</svg>
